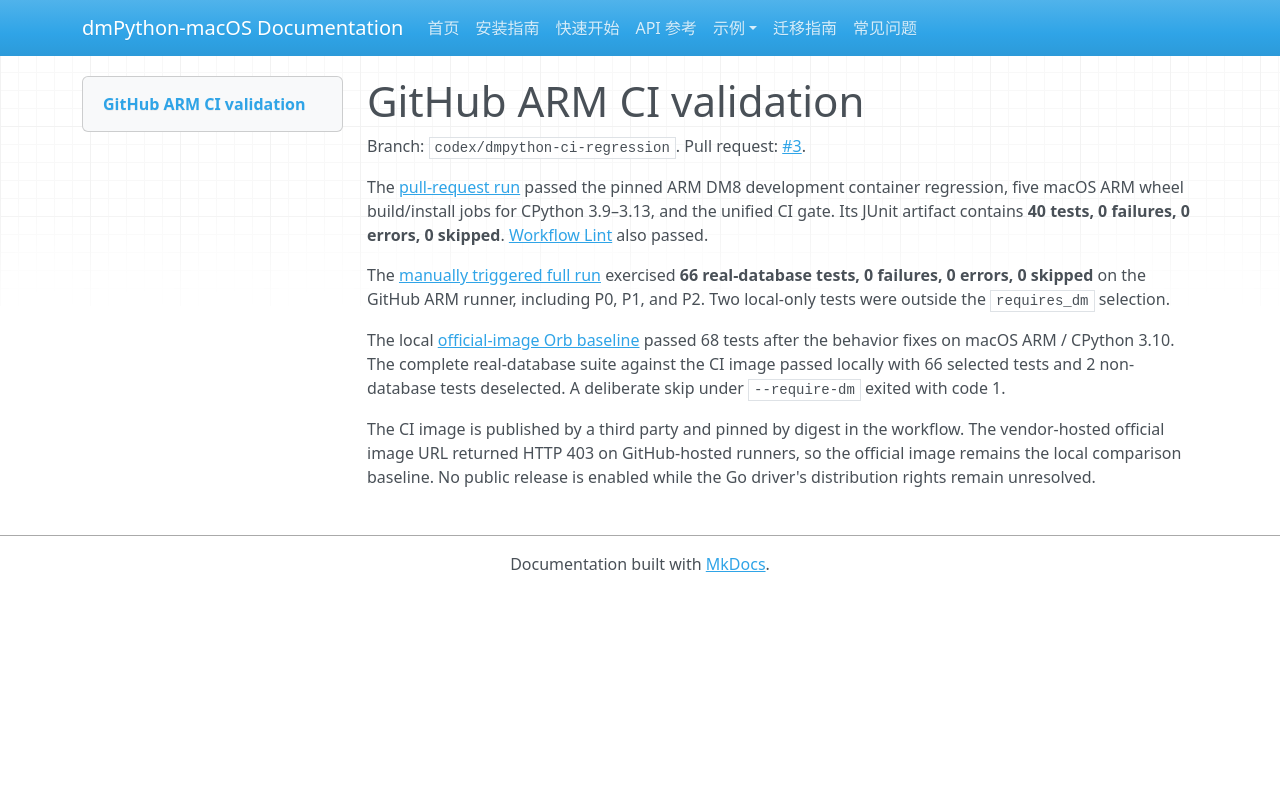

repository: skhe/dmPython · page: test-results/2026-09-25-github-arm-ci/index.html · generator: mkdocs

# GitHub ARM CI validation

Branch: `codex/dmpython-ci-regression`. Pull request: [#3](https://github.com/skhe/dmPython/pull/3).

The [pull-request run](https://github.com/skhe/dmPython/actions/runs/36089025280) passed the pinned ARM DM8 development container regression, five macOS ARM wheel build/install jobs for CPython 3.9–3.13, and the unified CI gate. Its JUnit artifact contains **40 tests, 0 failures, 0 errors, 0 skipped**. [Workflow Lint](https://github.com/skhe/dmPython/actions/runs/36089025066) also passed.

The [manually triggered full run](https://github.com/skhe/dmPython/actions/runs/36089236861) exercised **66 real-database tests, 0 failures, 0 errors, 0 skipped** on the GitHub ARM runner, including P0, P1, and P2. Two local-only tests were outside the `requires_dm` selection.

The local [official-image Orb baseline](2026-09-25-orb-arm-baseline.md) passed 68 tests after the behavior fixes on macOS ARM / CPython 3.10. The complete real-database suite against the CI image passed locally with 66 selected tests and 2 non-database tests deselected. A deliberate skip under `--require-dm` exited with code 1.

The CI image is published by a third party and pinned by digest in the workflow. The vendor-hosted official image URL returned HTTP 403 on GitHub-hosted runners, so the official image remains the local comparison baseline. No public release is enabled while the Go driver's distribution rights remain unresolved.
